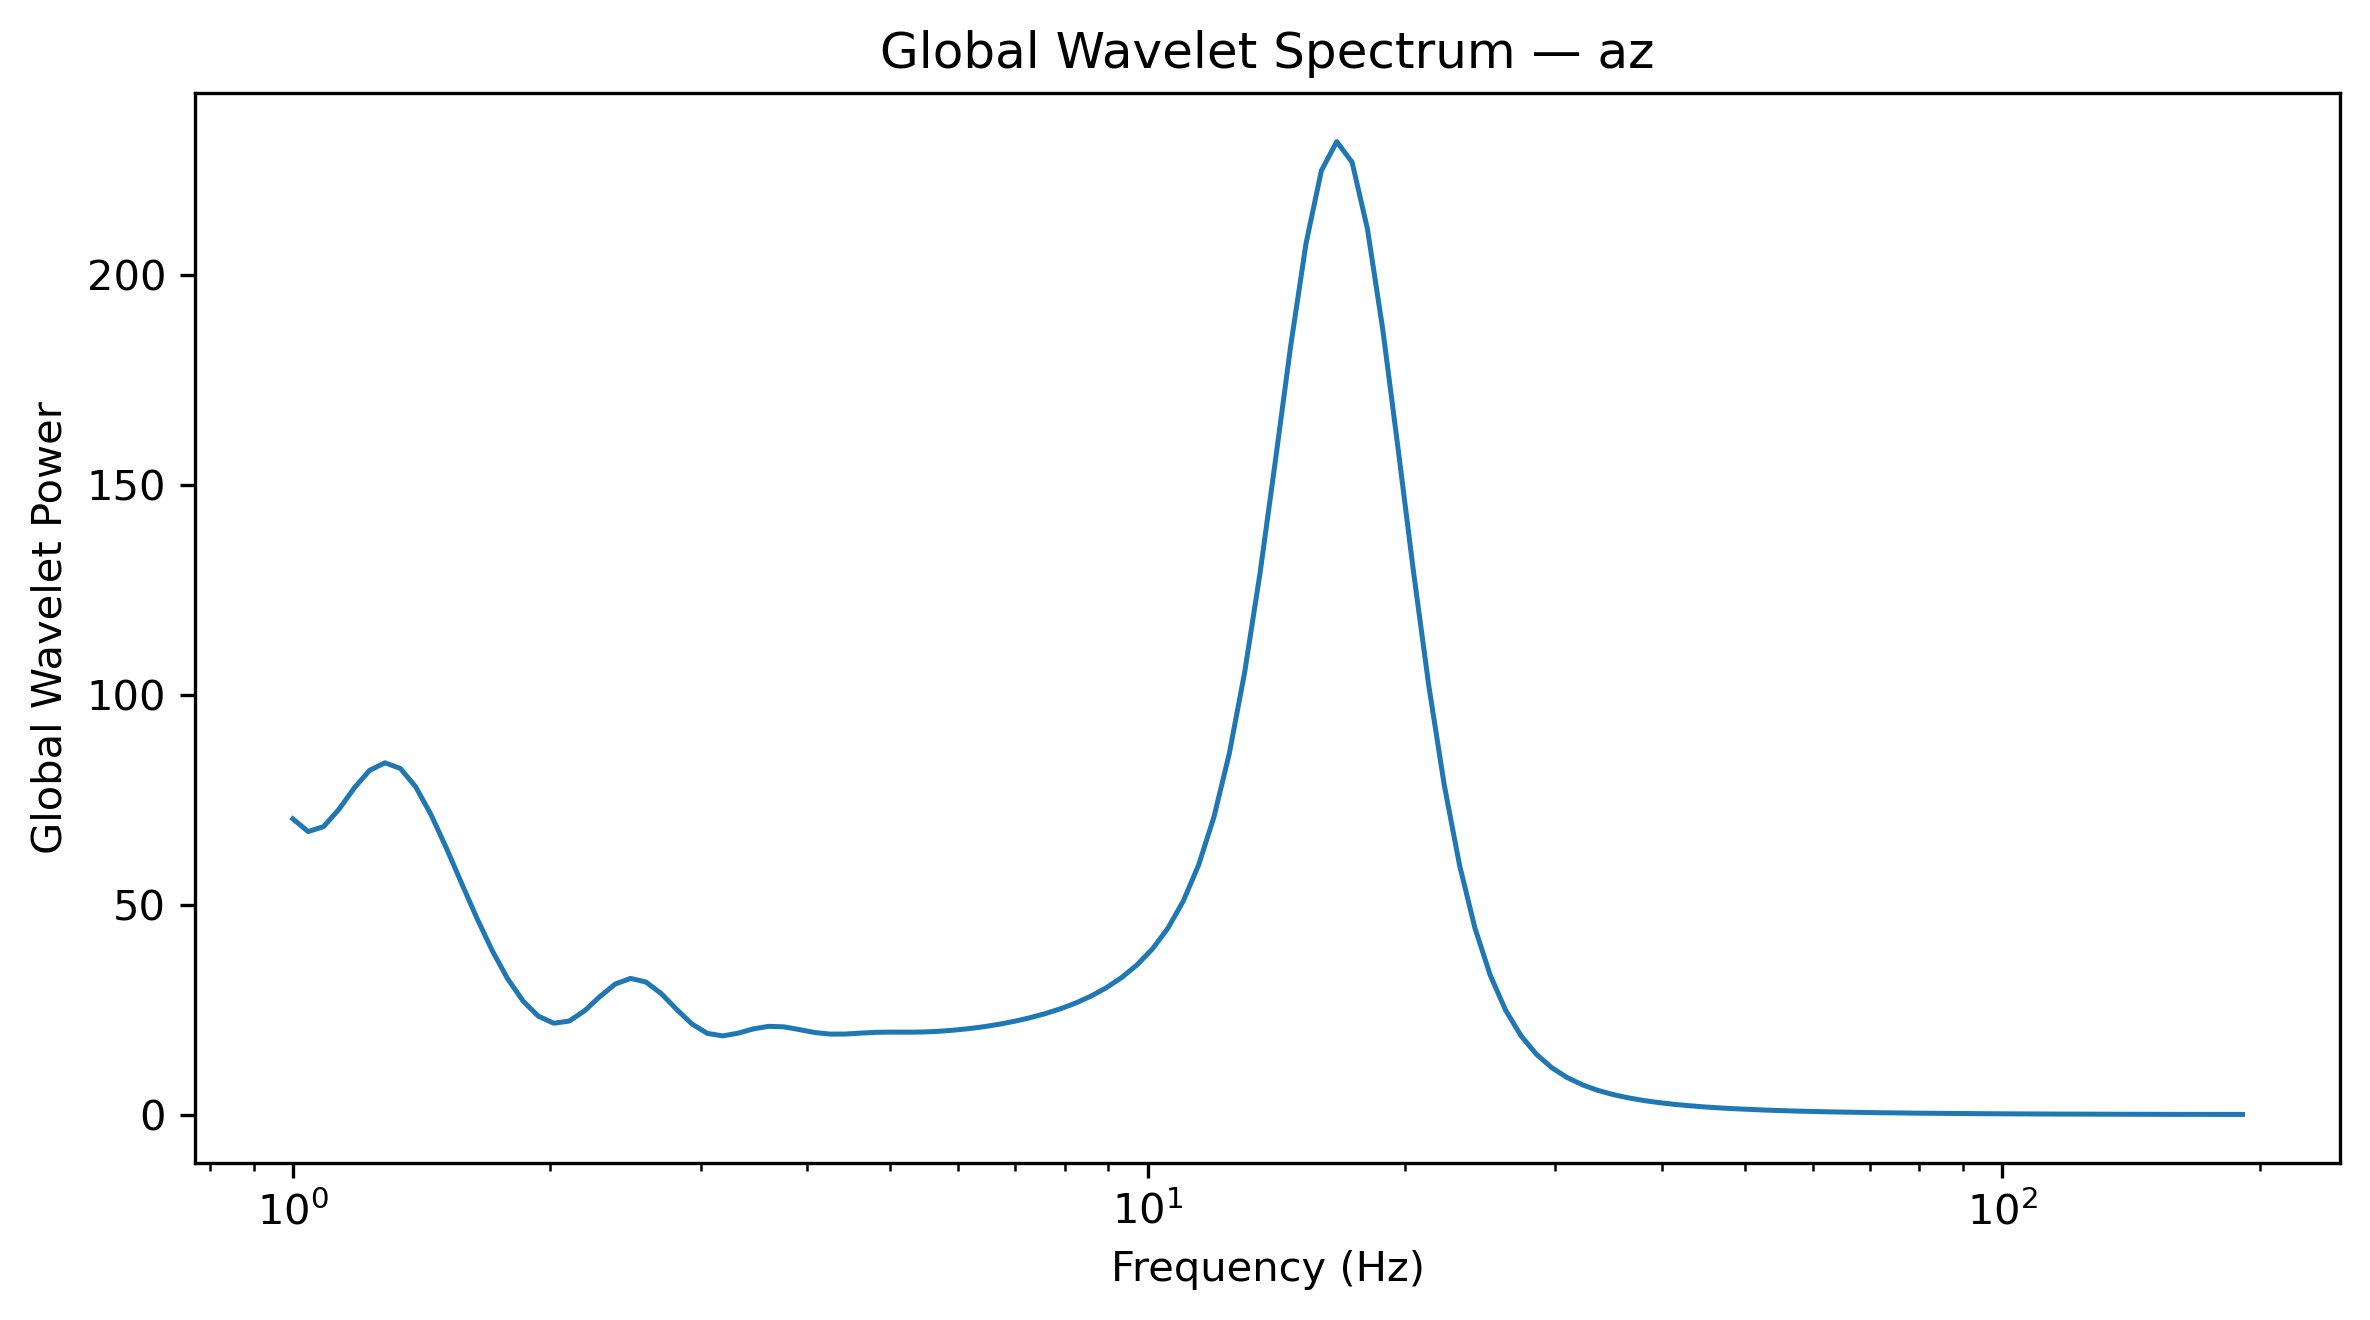

The file beside this chart, header and first rows:
Frequency_Hz, GlobalWaveletPower, GlobalWaveletAmplitude
1.0, 70.49, 8.396
1.042, 67.48, 8.214
1.086, 68.65, 8.285
1.132, 72.74, 8.529
1.18, 77.85, 8.823
1.23, 82.04, 9.058
1.282, 83.85, 9.157
1.336, 82.52, 9.084
1.392, 78.15, 8.84
1.451, 71.51, 8.456
1.512, 63.57, 7.973
1.576, 55.12, 7.424
1.643, 46.77, 6.839
1.712, 39.05, 6.249
1.784, 32.39, 5.691
1.86, 27.11, 5.207
1.938, 23.49, 4.847
2.02, 21.84, 4.673
2.105, 22.35, 4.728
2.194, 24.78, 4.978
2.287, 28.18, 5.308
2.383, 31.17, 5.583
2.484, 32.51, 5.702
2.589, 31.66, 5.627
2.698, 28.89, 5.375
2.812, 25.14, 5.014
2.931, 21.65, 4.653
3.055, 19.42, 4.407
3.183, 18.82, 4.339
3.318, 19.47, 4.412
3.458, 20.49, 4.527
3.604, 21.1, 4.594
3.756, 20.97, 4.58
3.915, 20.32, 4.508
4.08, 19.62, 4.43
4.252, 19.25, 4.387
4.432, 19.27, 4.389
4.619, 19.49, 4.414
4.814, 19.67, 4.435
5.017, 19.72, 4.441
5.229, 19.71, 4.439
5.45, 19.74, 4.444
5.68, 19.9, 4.461
5.92, 20.17, 4.491
6.17, 20.54, 4.532
6.43, 21, 4.583
6.702, 21.58, 4.646
6.985, 22.29, 4.721
7.28, 23.13, 4.809
7.587, 24.11, 4.91
7.908, 25.27, 5.027
8.241, 26.65, 5.163
8.589, 28.31, 5.321
8.952, 30.31, 5.506
9.33, 32.75, 5.723
9.724, 35.76, 5.98
10.13, 39.56, 6.29
10.56, 44.46, 6.668
11.01, 50.91, 7.135
11.47, 59.49, 7.713
... 68 more rows
